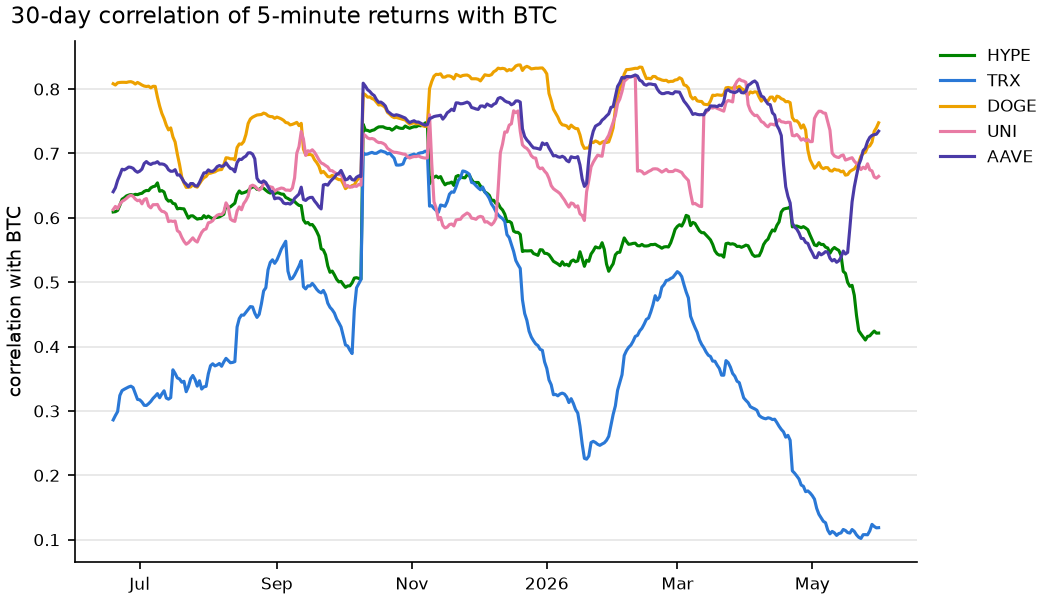

The data file committed next to this chart (first rows):
day, hype, trx, doge, uni, aave
2025-06-19 00:00:00+00:00, 0.6091, 0.2861, 0.8083, 0.6128, 0.6405
2025-06-20 00:00:00+00:00, 0.6096, 0.2929, 0.8063, 0.6177, 0.6467
2025-06-21 00:00:00+00:00, 0.6115, 0.299, 0.8097, 0.6142, 0.6582
2025-06-22 00:00:00+00:00, 0.6194, 0.324, 0.8103, 0.621, 0.6663
2025-06-23 00:00:00+00:00, 0.6288, 0.3316, 0.8105, 0.6255, 0.6755
2025-06-24 00:00:00+00:00, 0.631, 0.3337, 0.8105, 0.6275, 0.6745
2025-06-25 00:00:00+00:00, 0.634, 0.3355, 0.8103, 0.6302, 0.6764
2025-06-26 00:00:00+00:00, 0.6353, 0.3373, 0.8112, 0.6333, 0.6789
2025-06-27 00:00:00+00:00, 0.6362, 0.3385, 0.8115, 0.6351, 0.6784
2025-06-28 00:00:00+00:00, 0.6352, 0.3363, 0.8103, 0.6334, 0.6769
2025-06-29 00:00:00+00:00, 0.6365, 0.3271, 0.8078, 0.6291, 0.673
2025-06-30 00:00:00+00:00, 0.636, 0.3179, 0.8103, 0.6266, 0.6708
2025-07-01 00:00:00+00:00, 0.6374, 0.3173, 0.8084, 0.6276, 0.6725
2025-07-02 00:00:00+00:00, 0.6381, 0.3139, 0.8063, 0.6217, 0.6757
2025-07-03 00:00:00+00:00, 0.641, 0.3088, 0.8047, 0.6284, 0.6843
2025-07-04 00:00:00+00:00, 0.6425, 0.3085, 0.804, 0.6299, 0.6874
2025-07-05 00:00:00+00:00, 0.6423, 0.3113, 0.8045, 0.6186, 0.6844
2025-07-06 00:00:00+00:00, 0.6465, 0.3148, 0.8019, 0.6155, 0.6829
2025-07-07 00:00:00+00:00, 0.6484, 0.3195, 0.8043, 0.6204, 0.6848
2025-07-08 00:00:00+00:00, 0.6493, 0.323, 0.8042, 0.6204, 0.6852
2025-07-09 00:00:00+00:00, 0.6543, 0.3269, 0.7875, 0.6208, 0.6872
2025-07-10 00:00:00+00:00, 0.6413, 0.3205, 0.7736, 0.6139, 0.6835
2025-07-11 00:00:00+00:00, 0.6423, 0.3265, 0.7622, 0.6101, 0.6837
2025-07-12 00:00:00+00:00, 0.6401, 0.3313, 0.7541, 0.6094, 0.6829
2025-07-13 00:00:00+00:00, 0.6297, 0.3201, 0.7439, 0.6066, 0.6803
2025-07-14 00:00:00+00:00, 0.6259, 0.3183, 0.7366, 0.5942, 0.6747
2025-07-15 00:00:00+00:00, 0.6269, 0.3207, 0.7397, 0.5952, 0.6723
2025-07-16 00:00:00+00:00, 0.6224, 0.3639, 0.7258, 0.5944, 0.6724
2025-07-17 00:00:00+00:00, 0.6216, 0.3582, 0.7177, 0.5951, 0.6748
2025-07-18 00:00:00+00:00, 0.6139, 0.3513, 0.6988, 0.58, 0.6664
2025-07-19 00:00:00+00:00, 0.6147, 0.3497, 0.6826, 0.5776, 0.6667
2025-07-20 00:00:00+00:00, 0.6142, 0.3447, 0.6632, 0.5697, 0.6617
2025-07-21 00:00:00+00:00, 0.6139, 0.3461, 0.6543, 0.5634, 0.6557
2025-07-22 00:00:00+00:00, 0.6067, 0.3299, 0.6473, 0.559, 0.6524
2025-07-23 00:00:00+00:00, 0.5995, 0.3378, 0.6476, 0.5613, 0.6483
2025-07-24 00:00:00+00:00, 0.603, 0.3499, 0.6479, 0.5651, 0.6532
2025-07-25 00:00:00+00:00, 0.6031, 0.3551, 0.6517, 0.5689, 0.6532
2025-07-26 00:00:00+00:00, 0.6003, 0.3488, 0.6488, 0.5646, 0.6498
2025-07-27 00:00:00+00:00, 0.598, 0.3386, 0.6477, 0.5624, 0.6493
2025-07-28 00:00:00+00:00, 0.5988, 0.3469, 0.6529, 0.5704, 0.6549
2025-07-29 00:00:00+00:00, 0.5988, 0.334, 0.6583, 0.5774, 0.6627
2025-07-30 00:00:00+00:00, 0.6034, 0.3375, 0.6623, 0.5815, 0.6698
2025-07-31 00:00:00+00:00, 0.6, 0.3382, 0.6642, 0.5828, 0.67
2025-08-01 00:00:00+00:00, 0.6027, 0.3576, 0.6689, 0.5922, 0.6745
2025-08-02 00:00:00+00:00, 0.6004, 0.3703, 0.6693, 0.5933, 0.6722
2025-08-03 00:00:00+00:00, 0.5986, 0.3733, 0.6705, 0.5956, 0.6723
2025-08-04 00:00:00+00:00, 0.6002, 0.37, 0.6714, 0.6008, 0.6751
2025-08-05 00:00:00+00:00, 0.6006, 0.3715, 0.6736, 0.604, 0.6795
2025-08-06 00:00:00+00:00, 0.6015, 0.3738, 0.6747, 0.6053, 0.6812
2025-08-07 00:00:00+00:00, 0.6036, 0.3694, 0.675, 0.6052, 0.6798
2025-08-08 00:00:00+00:00, 0.6055, 0.3762, 0.6823, 0.6089, 0.6809
2025-08-09 00:00:00+00:00, 0.6197, 0.3817, 0.6933, 0.6232, 0.6854
2025-08-10 00:00:00+00:00, 0.616, 0.3782, 0.6929, 0.6171, 0.6806
2025-08-11 00:00:00+00:00, 0.6171, 0.3749, 0.6916, 0.5981, 0.6767
2025-08-12 00:00:00+00:00, 0.62, 0.3754, 0.6917, 0.5956, 0.6757
2025-08-13 00:00:00+00:00, 0.6228, 0.3767, 0.69, 0.5945, 0.6715
2025-08-14 00:00:00+00:00, 0.636, 0.4304, 0.7092, 0.6104, 0.6857
2025-08-15 00:00:00+00:00, 0.6417, 0.4436, 0.7148, 0.617, 0.691
2025-08-16 00:00:00+00:00, 0.6381, 0.449, 0.7143, 0.6125, 0.6906
2025-08-17 00:00:00+00:00, 0.639, 0.4488, 0.7185, 0.6221, 0.6938
... 287 more rows
